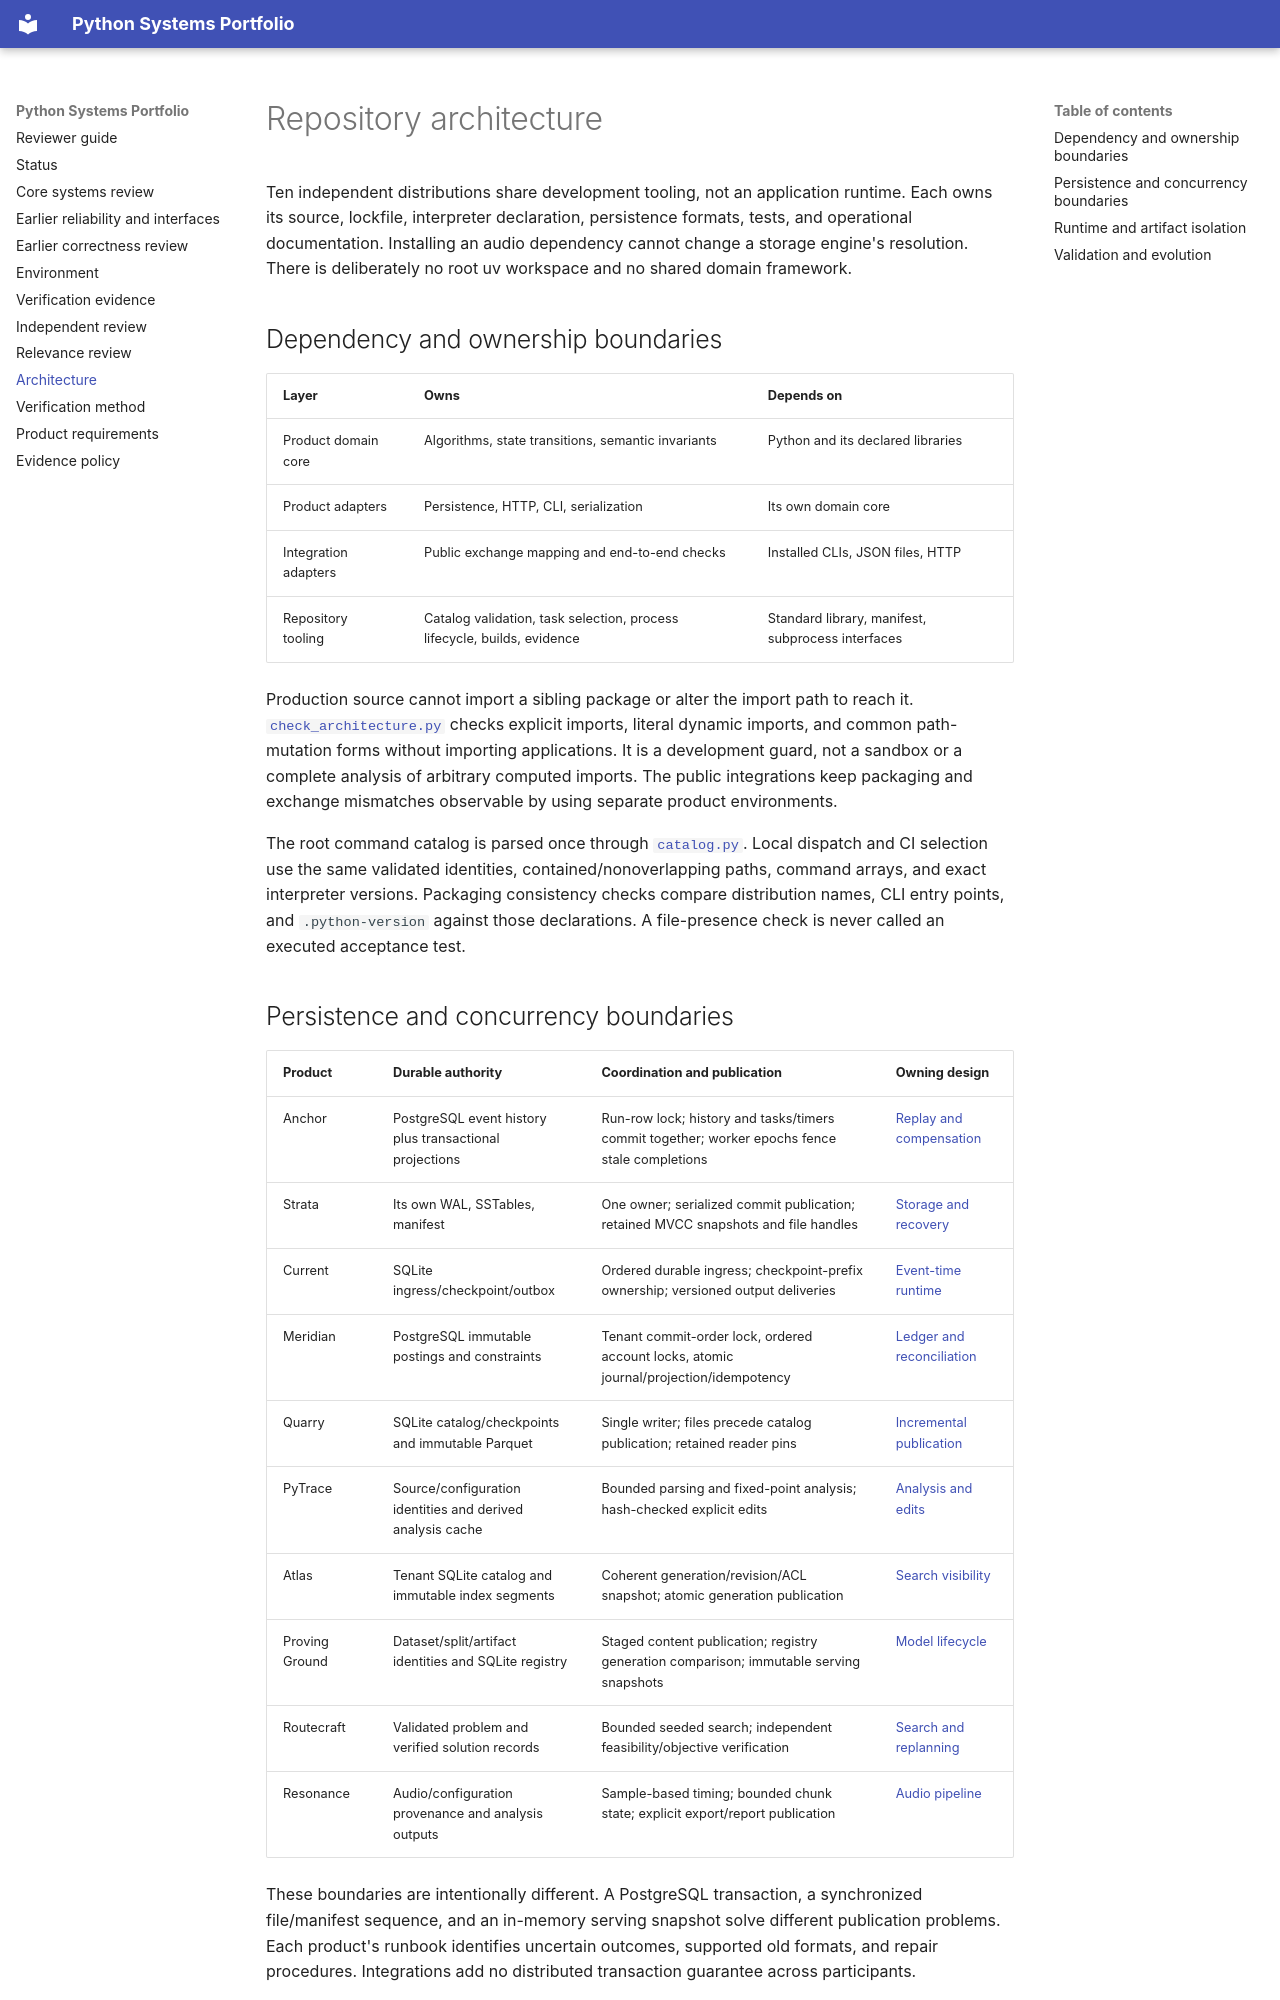

repository: cheshmakzanoon-ops/python-projects · page: architecture/REPOSITORY.html · generator: mkdocs

# Repository architecture

Ten independent distributions share development tooling, not an application runtime. Each owns its source, lockfile, interpreter declaration, persistence formats, tests, and operational documentation. Installing an audio dependency cannot change a storage engine's resolution. There is deliberately no root uv workspace and no shared domain framework.

## Dependency and ownership boundaries

| Layer | Owns | Depends on |
| --- | --- | --- |
| Product domain core | Algorithms, state transitions, semantic invariants | Python and its declared libraries |
| Product adapters | Persistence, HTTP, CLI, serialization | Its own domain core |
| Integration adapters | Public exchange mapping and end-to-end checks | Installed CLIs, JSON files, HTTP |
| Repository tooling | Catalog validation, task selection, process lifecycle, builds, evidence | Standard library, manifest, subprocess interfaces |

Production source cannot import a sibling package or alter the import path to reach it. [`check_architecture.py`](../../scripts/check_architecture.py) checks explicit imports, literal dynamic imports, and common path-mutation forms without importing applications. It is a development guard, not a sandbox or a complete analysis of arbitrary computed imports. The public integrations keep packaging and exchange mismatches observable by using separate product environments.

The root command catalog is parsed once through [`catalog.py`](../../scripts/catalog.py). Local dispatch and CI selection use the same validated identities, contained/nonoverlapping paths, command arrays, and exact interpreter versions. Packaging consistency checks compare distribution names, CLI entry points, and `.python-version` against those declarations. A file-presence check is never called an executed acceptance test.

## Persistence and concurrency boundaries

| Product | Durable authority | Coordination and publication | Owning design |
| --- | --- | --- | --- |
| Anchor | PostgreSQL event history plus transactional projections | Run-row lock; history and tasks/timers commit together; worker epochs fence stale completions | [Replay and compensation](../../projects/01-anchor/docs/ARCHITECTURE.md) |
| Strata | Its own WAL, SSTables, manifest | One owner; serialized commit publication; retained MVCC snapshots and file handles | [Storage and recovery](../../projects/02-strata/docs/ARCHITECTURE.md) |
| Current | SQLite ingress/checkpoint/outbox | Ordered durable ingress; checkpoint-prefix ownership; versioned output deliveries | [Event-time runtime](../../projects/03-current/docs/ARCHITECTURE.md) |
| Meridian | PostgreSQL immutable postings and constraints | Tenant commit-order lock, ordered account locks, atomic journal/projection/idempotency | [Ledger and reconciliation](../../projects/04-meridian/docs/ARCHITECTURE.md) |
| Quarry | SQLite catalog/checkpoints and immutable Parquet | Single writer; files precede catalog publication; retained reader pins | [Incremental publication](../../projects/05-quarry/docs/ARCHITECTURE.md) |
| PyTrace | Source/configuration identities and derived analysis cache | Bounded parsing and fixed-point analysis; hash-checked explicit edits | [Analysis and edits](../../projects/06-pytrace/docs/ARCHITECTURE.md) |
| Atlas | Tenant SQLite catalog and immutable index segments | Coherent generation/revision/ACL snapshot; atomic generation publication | [Search visibility](../../projects/07-atlas/docs/ARCHITECTURE.md) |
| Proving Ground | Dataset/split/artifact identities and SQLite registry | Staged content publication; registry generation comparison; immutable serving snapshots | [Model lifecycle](../../projects/08-proving-ground/docs/ARCHITECTURE.md) |
| Routecraft | Validated problem and verified solution records | Bounded seeded search; independent feasibility/objective verification | [Search and replanning](../../projects/09-routecraft/docs/ARCHITECTURE.md) |
| Resonance | Audio/configuration provenance and analysis outputs | Sample-based timing; bounded chunk state; explicit export/report publication | [Audio pipeline](../../projects/10-resonance/docs/ARCHITECTURE.md) |

These boundaries are intentionally different. A PostgreSQL transaction, a synchronized file/manifest sequence, and an in-memory serving snapshot solve different publication problems. Each product's runbook identifies uncertain outcomes, supported old formats, and repair procedures. Integrations add no distributed transaction guarantee across participants.
